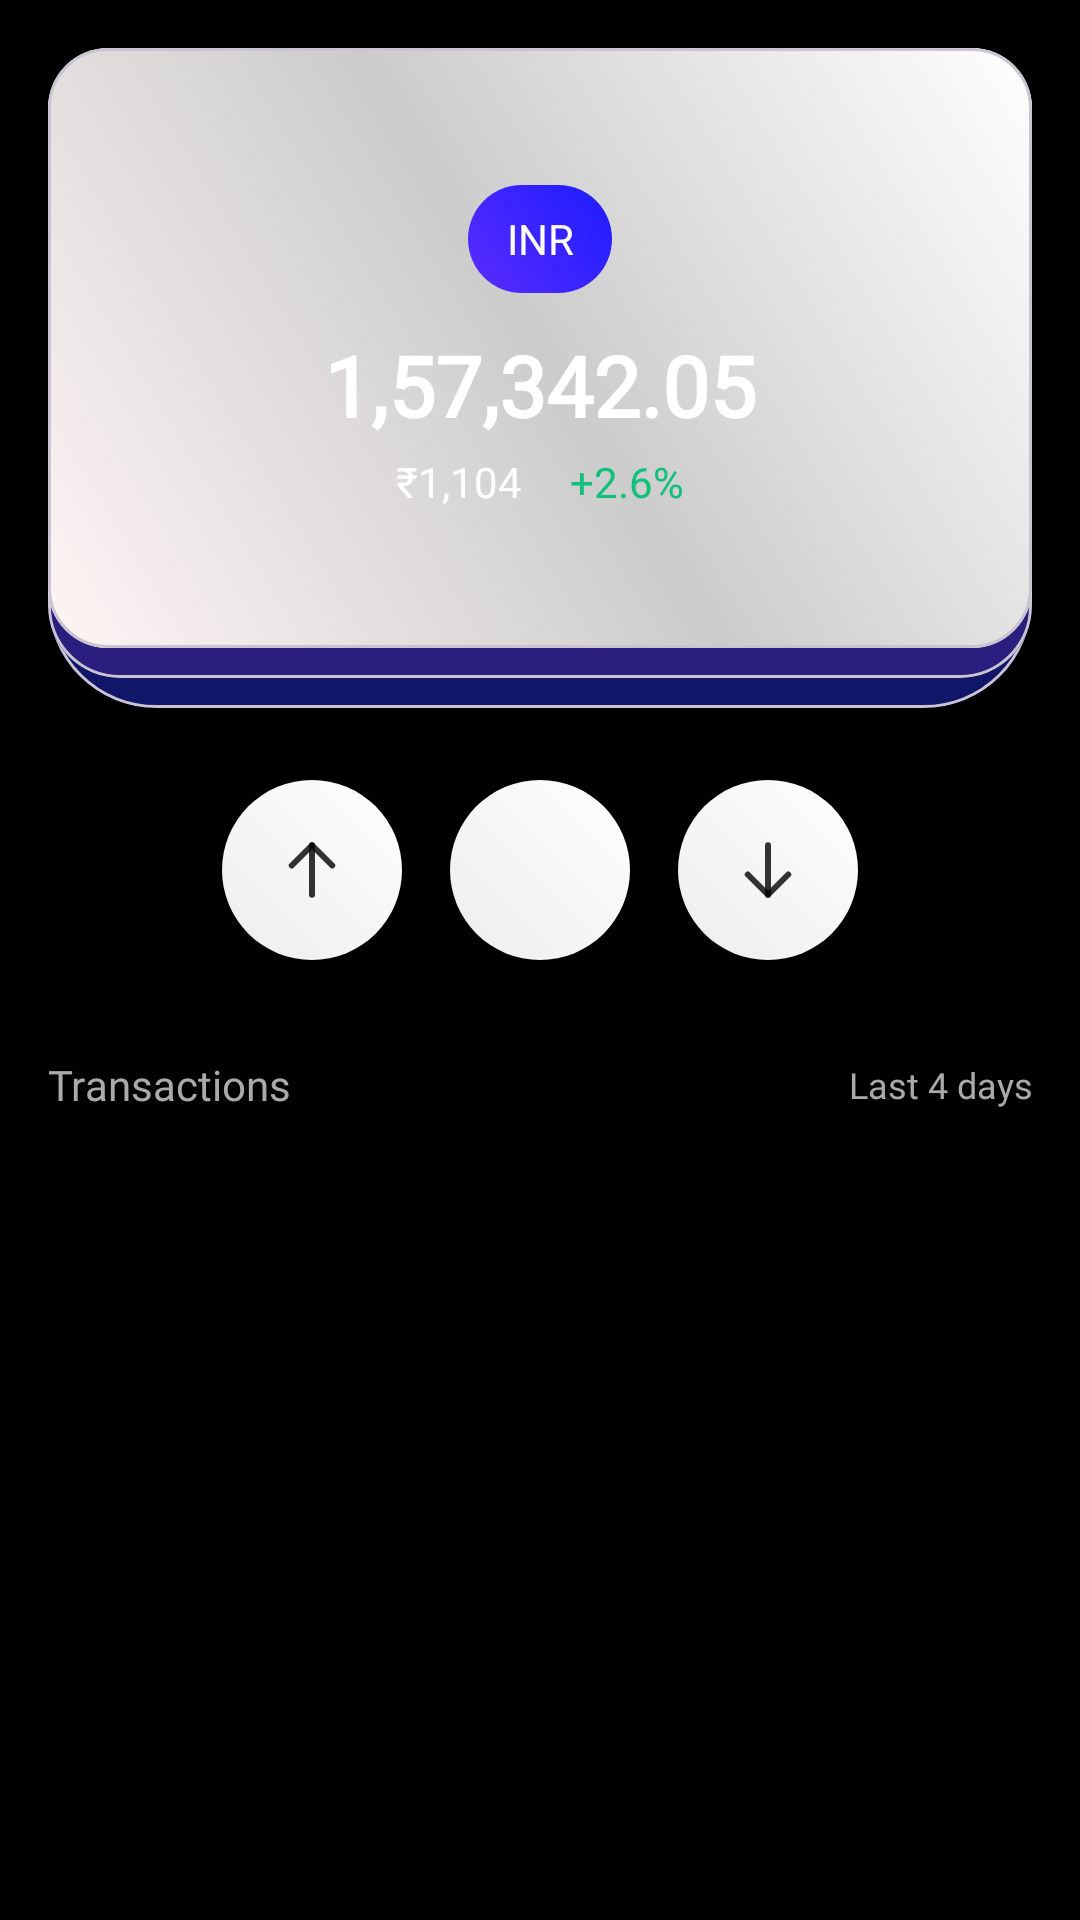

Here is an Android app screen rendered from its layout file. Give the layout XML and the strings, colors and styles it references.
<!-- AndroidManifest.xml: application theme Theme.CryptoExchangeApp -->
<!-- res/layout/fragment_exchange.xml -->
<?xml version="1.0" encoding="utf-8"?>
<androidx.core.widget.NestedScrollView
    xmlns:android="http://schemas.android.com/apk/res/android"
    xmlns:app="http://schemas.android.com/apk/res-auto"
    android:layout_width="match_parent"
    android:layout_height="match_parent"
    android:fillViewport="true"
    android:background="@color/black"
    android:layout_marginTop="88dp">

    <LinearLayout
        android:layout_width="match_parent"
        android:layout_height="wrap_content"
        android:orientation="vertical"
        android:padding="16dp">

        <FrameLayout
            android:layout_width="match_parent"
            android:layout_height="wrap_content">

            
            <com.google.android.material.card.MaterialCardView
                android:layout_width="match_parent"
                android:layout_height="200dp"
                app:cardCornerRadius="36dp"
                app:cardElevation="6dp"
                android:layout_marginTop="20dp"
                android:layout_marginBottom="16dp">

                <LinearLayout
                    android:layout_width="match_parent"
                    android:layout_height="match_parent"
                    android:orientation="vertical"
                    android:padding="16dp"
                    android:gravity="center"
                    android:background="#111768">

                    <TextView
                        android:layout_width="wrap_content"
                        android:layout_height="wrap_content"
                        android:text="INR"
                        android:textColor="@android:color/white"
                        android:background="@drawable/bg_chip"
                        android:paddingHorizontal="12dp"
                        android:paddingVertical="6dp"
                        android:textSize="12sp" />

                    <TextView
                        android:layout_width="wrap_content"
                        android:layout_height="wrap_content"
                        android:text="1,57,342.05"
                        android:textSize="28sp"
                        android:textStyle="bold"
                        android:textColor="@android:color/white"
                        android:layout_marginTop="12dp" />

                    <TextView
                        android:layout_width="wrap_content"
                        android:layout_height="wrap_content"
                        android:text="+₹1,342    +4.6%"
                        android:textColor="@android:color/holo_green_light"
                        android:textSize="14sp"
                        android:layout_marginTop="4dp" />

                </LinearLayout>
            </com.google.android.material.card.MaterialCardView>

            
            <com.google.android.material.card.MaterialCardView
                android:layout_width="match_parent"
                android:layout_height="200dp"
                app:cardCornerRadius="24dp"
                app:cardElevation="6dp"
                android:layout_marginTop="10dp"
                android:layout_marginBottom="16dp">

                <LinearLayout
                    android:layout_width="match_parent"
                    android:layout_height="match_parent"
                    android:orientation="vertical"
                    android:padding="16dp"
                    android:gravity="center"
                    android:background="#2A1F7F">

                    <TextView
                        android:layout_width="wrap_content"
                        android:layout_height="wrap_content"
                        android:text="INR"
                        android:textColor="@android:color/white"
                        android:background="@drawable/bg_chip"
                        android:paddingHorizontal="12dp"
                        android:paddingVertical="6dp"
                        android:textSize="12sp" />

                    <TextView
                        android:layout_width="wrap_content"
                        android:layout_height="wrap_content"
                        android:text="1,57,342.05"
                        android:textSize="28sp"
                        android:textStyle="bold"
                        android:textColor="@android:color/white"
                        android:layout_marginTop="12dp" />

                    <TextView
                        android:layout_width="wrap_content"
                        android:layout_height="wrap_content"
                        android:text="+₹1,342    +4.6%"
                        android:textColor="@android:color/holo_green_light"
                        android:textSize="14sp"
                        android:layout_marginTop="4dp" />

                </LinearLayout>
            </com.google.android.material.card.MaterialCardView>

            
            <com.google.android.material.card.MaterialCardView
                android:layout_width="match_parent"
                android:layout_height="200dp"
                app:cardCornerRadius="20dp"
                app:cardElevation="6dp"
                android:layout_marginBottom="16dp">

                <LinearLayout
                    android:layout_width="match_parent"
                    android:layout_height="match_parent"
                    android:orientation="vertical"
                    android:padding="16dp"
                    android:gravity="center"
                    android:background="?attr/gradientBackground">

                    <TextView
                        android:layout_width="48dp"
                        android:layout_height="36dp"
                        android:gravity="center"
                        android:text="INR"
                        android:textColor="@android:color/white"
                        android:background="@drawable/bg_inr_button"
                        android:textSize="14sp"
                        android:fontFamily="@font/font_giest_mono_regular"/>

                    <TextView
                        android:layout_width="wrap_content"
                        android:layout_height="wrap_content"
                        android:text="1,57,342.05"
                        android:textSize="28sp"
                        android:textStyle="bold"
                        android:textColor="@android:color/white"
                        android:layout_marginTop="12dp"
                        android:fontFamily="@font/font_inter_medium"/>

                    <LinearLayout
                        android:layout_width="wrap_content"
                        android:layout_height="wrap_content"
                        android:orientation="horizontal">

                        <TextView
                            android:layout_width="wrap_content"
                            android:layout_height="wrap_content"
                            android:text="₹1,104"
                            android:textColor="@android:color/white"
                            android:textSize="14sp"
                            android:layout_marginTop="4dp"
                            android:fontFamily="@font/font_inter_medium"/>

                        <TextView
                            android:layout_width="wrap_content"
                            android:layout_height="wrap_content"
                            android:text="+2.6%"
                            android:textColor="@color/exchange_increase_green"
                            android:textSize="14sp"
                            android:layout_marginStart="16dp"
                            android:layout_marginTop="4dp"
                            android:fontFamily="@font/font_inter_medium"/>
                    </LinearLayout>



                </LinearLayout>
            </com.google.android.material.card.MaterialCardView>

        </FrameLayout>



        <LinearLayout
            android:layout_width="match_parent"
            android:layout_height="wrap_content"
            android:gravity="center"
            android:orientation="horizontal"
            android:layout_marginBottom="24dp">

            <ImageButton
                android:layout_width="60dp"
                android:layout_height="60dp"
                android:layout_margin="8dp"
                android:background="?attr/bg_button_circle"
                android:src="@drawable/ic_arrow_up"
                />

            <ImageButton
                android:id="@+id/btnExchange"
                android:layout_width="60dp"
                android:layout_height="60dp"
                android:layout_margin="8dp"
                android:background="?attr/bg_button_circle"
                android:src="@drawable/ic_add"
                />

            <ImageButton
                android:layout_width="60dp"
                android:layout_height="60dp"
                android:layout_margin="8dp"
                android:background="?attr/bg_button_circle"
                android:src="@drawable/ic_full_arrow_down"
                />
        </LinearLayout>

        <LinearLayout
            android:layout_width="match_parent"
            android:layout_height="wrap_content"
            android:orientation="horizontal"
            android:gravity="center_vertical"
            android:layout_marginBottom="8dp">

            <TextView
                android:layout_width="0dp"
                android:layout_height="wrap_content"
                android:layout_weight="1"
                android:text="Transactions"
                android:textColor="@android:color/darker_gray"
                android:textSize="14sp"
                android:fontFamily="@font/font_giest_mono_regular"/>

            <TextView
                android:gravity="center"
                android:layout_width="wrap_content"
                android:layout_height="wrap_content"
                android:text="Last 4 days"
                android:textColor="@android:color/darker_gray"
                android:textSize="12sp"
                android:fontFamily="@font/font_inter_medium"/>
        </LinearLayout>

        
        <androidx.recyclerview.widget.RecyclerView
            android:id="@+id/rvRecentTransactions"
            android:layout_width="match_parent"
            android:layout_height="wrap_content"
            android:layout_marginTop="16dp"
            android:nestedScrollingEnabled="false"
            android:overScrollMode="never" />
    </LinearLayout>
</androidx.core.widget.NestedScrollView>
<!-- resources referenced by this layout -->
<resources>
  <color name="black">#FF000000</color>
  <color name="exchange_increase_green">#11C17B</color>
  <!-- drawable bg_chip (drawable) -->
  <?xml version="1.0" encoding="utf-8"?>
  <shape xmlns:android="http://schemas.android.com/apk/res/android"
      android:shape="rectangle">
  
      <solid android:color="#1E1E1E" /> 
      <corners android:radius="16dp" />
  </shape>
  <!-- drawable bg_inr_button (drawable) -->
  <?xml version="1.0" encoding="utf-8"?>
  <shape xmlns:android="http://schemas.android.com/apk/res/android"
      android:shape="rectangle">
  
      <gradient
          android:angle="45"
          android:startColor="#5B2CFF"
      android:endColor="#1C1CFF"
      android:type="linear" />
  
      <corners android:radius="48dp" />
  </shape>
  <!-- drawable ic_arrow_up (drawable) -->
  <vector xmlns:android="http://schemas.android.com/apk/res/android"
      android:width="24dp"
      android:height="24dp"
      android:viewportWidth="24"
      android:viewportHeight="24"
      android:tint="?attr/ivIconColor">
    <path
        android:pathData="M12,20.25V3.75"
        android:strokeAlpha="0.8"
        android:strokeLineJoin="round"
        android:strokeWidth="2"
        android:fillColor="#00000000"
        android:strokeColor="#FCFCFA"
        android:strokeLineCap="round"/>
    <path
        android:pathData="M5.25,10.5L12,3.75L18.75,10.5"
        android:strokeAlpha="0.8"
        android:strokeLineJoin="round"
        android:strokeWidth="2"
        android:fillColor="#00000000"
        android:strokeColor="#FCFCFA"
        android:strokeLineCap="round"/>
  </vector>
  <style name="Theme.CryptoExchangeApp" parent="Base.Theme.CryptoExchangeApp">
          <item name="colorSurface">@color/light_background</item>
          <item name="textColorPrimary">@color/light_text_primary</item>
          <item name="textColorSecondary">@color/light_text_secondary</item>
          <item name="ivIconColor">@color/light_icon_tint</item>
          <item name="cardBackgroundColor">@color/light_card_bg</item>
          <item name="gradientBackground">@drawable/bg_gradient_analytics_card_light</item>
          <item name="fabBgColor">@color/light_background</item>
          <item name="bgCircle">@color/light_bg_circle</item>
          <item name="bg_button_circle">@drawable/bg_button_circle_light</item>
      </style>
  <style name="Base.Theme.CryptoExchangeApp" parent="Theme.Material3.DayNight.NoActionBar" />
  <color name="light_background">#FFFFFF</color>
  <color name="light_text_primary">#000000</color>
  <color name="light_text_secondary">#666666</color>
  <color name="light_icon_tint">#000000</color>
  <color name="light_card_bg">#F5F5F5</color>
  <!-- drawable bg_gradient_analytics_card_light (drawable) -->
  <?xml version="1.0" encoding="utf-8"?>
  <shape xmlns:android="http://schemas.android.com/apk/res/android"
      android:shape="rectangle">
  
      <gradient xmlns:android="http://schemas.android.com/apk/res/android"
          android:angle="45"
          android:startColor="#FFF5F5"
          android:centerColor="#CCCCCC"
          android:endColor="#FFFFFF"
          android:type="linear" />
  
  </shape>
  <color name="light_bg_circle">#E2D9D9</color>
  <!-- drawable bg_button_circle_light (drawable) -->
  <?xml version="1.0" encoding="utf-8"?>
  <shape xmlns:android="http://schemas.android.com/apk/res/android" android:shape="rectangle">
      <corners android:radius="45dp" />
      <gradient
          android:type="linear"
          android:angle="45"
          android:startColor="#EDEDED"
          android:endColor="#FFFFFF" />
  </shape>
</resources>
